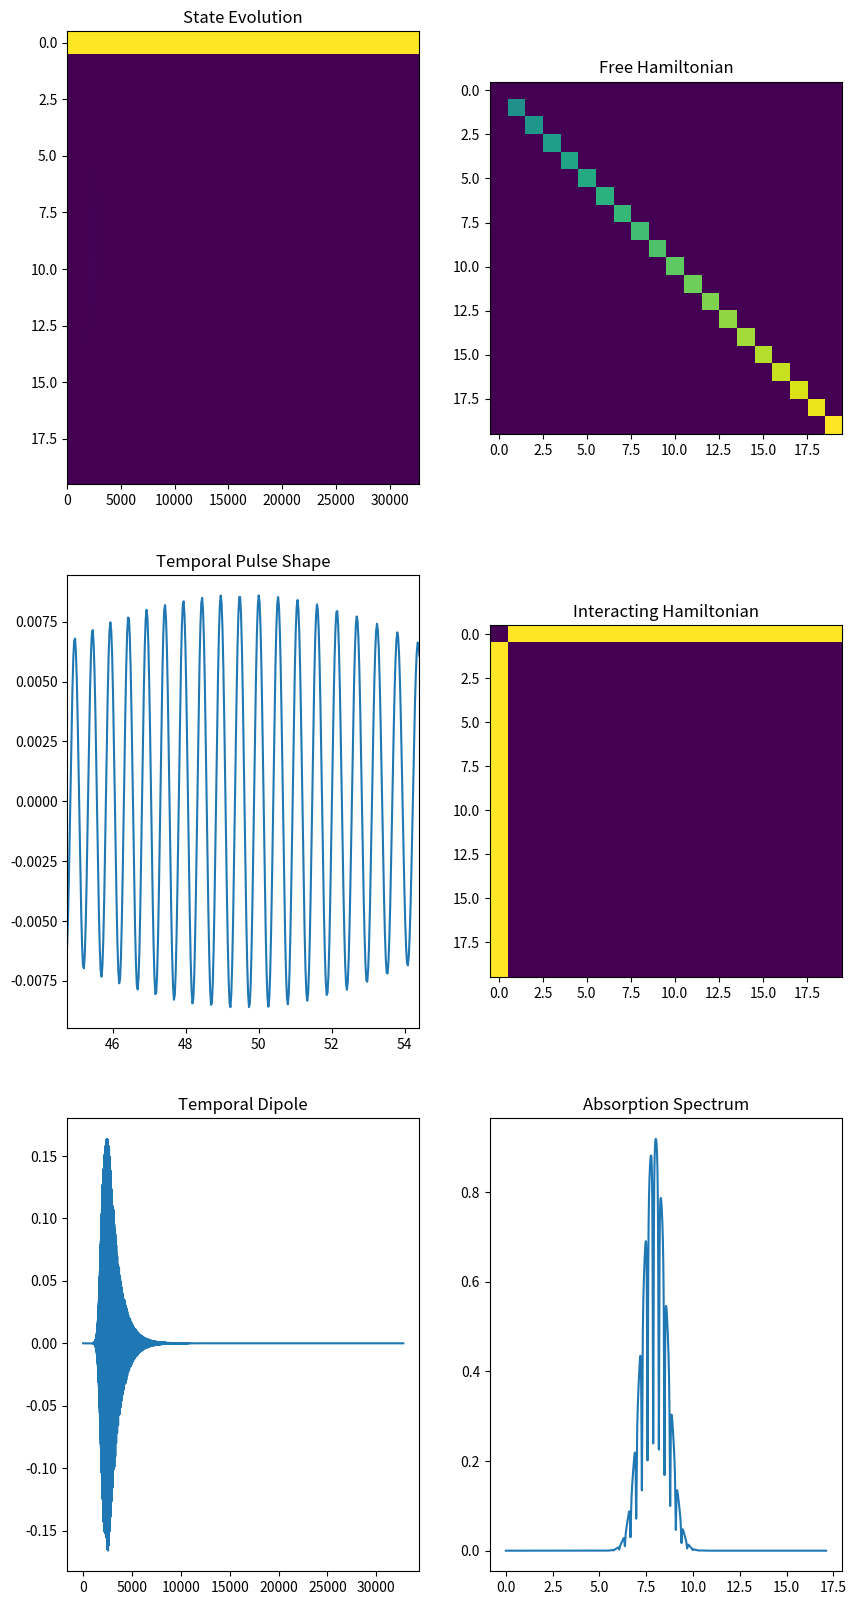

Write the Python code that produced this figure.
"""
Created on Sat Jun  6 14:36:55 2020, modified 2022-02-12, [email redacted]
"""

import numpy as np
import matplotlib.pyplot as plt
import scipy.linalg as la
import time

# general parameters:
dt=1 # time step size
steps=4096 # number of time steps
stepsCont=2**15-steps # for adding more steps and evolve quickly after pulse is over
SpectraNumber=1 # number of spectra to calculate

# some conversions, currently not used
times=np.linspace(0,(steps+stepsCont)*dt*0.02419,steps+stepsCont,endpoint=False)
de=1/((steps+stepsCont)*dt)*171.2
eV=np.linspace(0,(steps+stepsCont)*de,steps+stepsCont,endpoint=False)
print(times)
# Light field/pulse parameters
frequency=190
spectralwidth=30
delay=int(steps/2) # time delay of pulse
b=0.01 # quadratic phase
c=0 # cubic phase
aRandomizePhase=0
aFieldStrength=0.01

# Info about the medium: optical density (make sure the absorption lines, at low intensity, are never deeper than 90-95% of the total spectral intensity)
dim=20  # number of states in Hamiltonian
ODscaler=5

#*******Define Hamiltonian
# Non-interacting/non-coupling part of Hamiltonian
eigenvalues0=np.array([0*1j]+list(np.linspace(-0.1/dt,0.1/dt,dim-1)+0.3/dt-.001j))
InitialHamiltonian=np.multiply(np.identity(dim), eigenvalues0[:, np.newaxis])
print(InitialHamiltonian.shape)
##
# Interacting/coupling part of Hamiltonian
# IntH=np.random.random((dim,dim))*0.0001+np.random.random((dim,dim))*0j+1
IntH=np.zeros((dim,dim))*1j
IntH[0]=np.array([1]*dim)
CoupledHamiltonian=(IntH+IntH.conj().T)
for i in range(dim):
    CoupledHamiltonian[i,i]=0 
    
#*******Diagonalization of Hamiltonian
eigenvalues,eigenvectors=la.eig(CoupledHamiltonian)

InitialState=np.zeros(dim)*1j

# InitialState[int(dim/2)]=1
InitialState[0]=1+0j
    

# Define figures
fig = plt.figure(figsize=(10,20))
ax = [fig.add_subplot().axis('off')]*(6)
ax[0] = fig.add_subplot(321)
ax[1] = fig.add_subplot(322)
ax[2] = fig.add_subplot(323)
ax[3] = fig.add_subplot(324)
ax[4] = fig.add_subplot(325)
ax[5] = fig.add_subplot(326)


# Main loop (for loop can be removed to just calculate one pulse shape interaction with Hamiltonian)
for SpecCounter in range(SpectraNumber):
    start0=time.time()
 
    # Choose random pulse shapes (only 2nd order and 3rd order phase, more coefficients can be added, scaling factors need to be adjusted when e.g. spectral width or length of arrays are changed)
    if aRandomizePhase!=0:
        b,c=(np.random.random(2)-0.5)*2*(0.01,0.0002)
    
    # Define pulse (with quadratic phase (chirp) b and third-order phase c)
    
    Pulsespec=np.array([np.exp(-((w-frequency)/spectralwidth)**2+b*(w-frequency)**2*1j+c*(w-frequency)**3*1j) for w in range(steps)])
    Pulse=2*np.fft.ifft(Pulsespec)
    Pulse=np.array(list(np.roll(Pulse,delay).real)+[0]*stepsCont)
    Pulsespec=np.fft.fft(Pulse)

    #*******Initialization of State
    State=InitialState
    StateHistory=np.zeros((steps+stepsCont,dim))*1j*0
    StateHistory[0,0:dim]=State/np.sqrt(sum(abs(State)**2))
    Counter=0
    
    #*******Evolve State while pulse is "on"/acting
    for i in range(steps):
        State=State*np.exp(-1j*dt*eigenvalues0)
        State=np.matmul(eigenvectors.conj().T,State)
        State=State*np.exp(-1j*dt*eigenvalues*aFieldStrength*Pulse[Counter])
        State=np.matmul(eigenvectors,State)
        # StateHistory+=[State]
        StateHistory[Counter,0:dim]=State/np.sqrt(sum(abs(State)**2))
        # StateHistory=np.r_[StateHistory,[State]]
        Counter+=1

    #*******Evolve State while pulse is "off"/not acting        
    for i in range(stepsCont):
        State=State*np.exp(-1j*dt*eigenvalues0)
        StateHistory[Counter,0:dim]=State/np.sqrt(sum(abs(State)**2))
        Counter+=1
        
    # Calculate time-dependent dipole moment, and from it the Spectrum
    Dipole=ODscaler*np.array([state.T.conj() @ CoupledHamiltonian @ state for state in StateHistory])
    Spectrum=abs(0.0001j/aFieldStrength*np.fft.fft(Dipole)+Pulsespec)**2

        
    # Calculate computing time
    start = time.time()
    
    # Plotting    
    for i in range(len(ax)):
        ax[i].clear()
     
    ax[0].imshow(abs(StateHistory.T),aspect='auto', interpolation='none')
    ax[0].set_title("State Evolution")

    ax[2].plot(times[1850:2250],np.real(Pulse[1850:2250]))
    #ax[2].plot(np.real(Pulse[1850:2250]))
    ax[2].set_title("Temporal Pulse Shape")
    #ax[2].text(0,1.5,'%d' %(SpecCounter))
    ax[2].margins(x=0)
    ax[1].imshow(abs(InitialHamiltonian))
    ax[1].set_title("Free Hamiltonian")
    ax[3].imshow(abs(CoupledHamiltonian))
    ax[3].set_title("Interacting Hamiltonian")
    ax[4].plot(Dipole.real)
    ax[4].set_title("Temporal Dipole")
    ax[5].plot(eV[0:int((stepsCont+steps)/10)],Spectrum[0:int((stepsCont+steps)/10)])
    ax[5].set_title("Absorption Spectrum")

    fig.canvas.flush_events()
    fig.canvas.draw()
    
    # Calculate computing time    
    timenow=time.time()
    print (SpecCounter, timenow-start, timenow-start0)

    


##

